The GitHub repository Angejules123/MULTIMODAL contains a labelled image folder "Pretraite" with 4 categories: mild demented, moderate demented, non demented, very mild demented. Examples follow, each with its label.

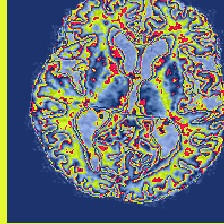
Label: mild demented

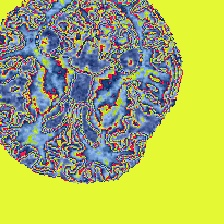
Label: moderate demented

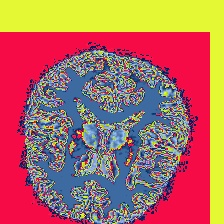
Label: non demented

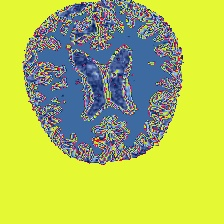
Label: mild demented

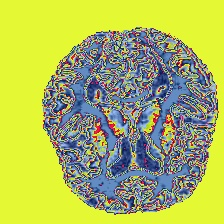
Label: very mild demented

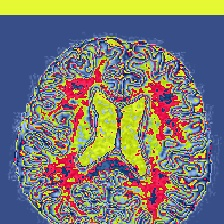
Label: very mild demented
